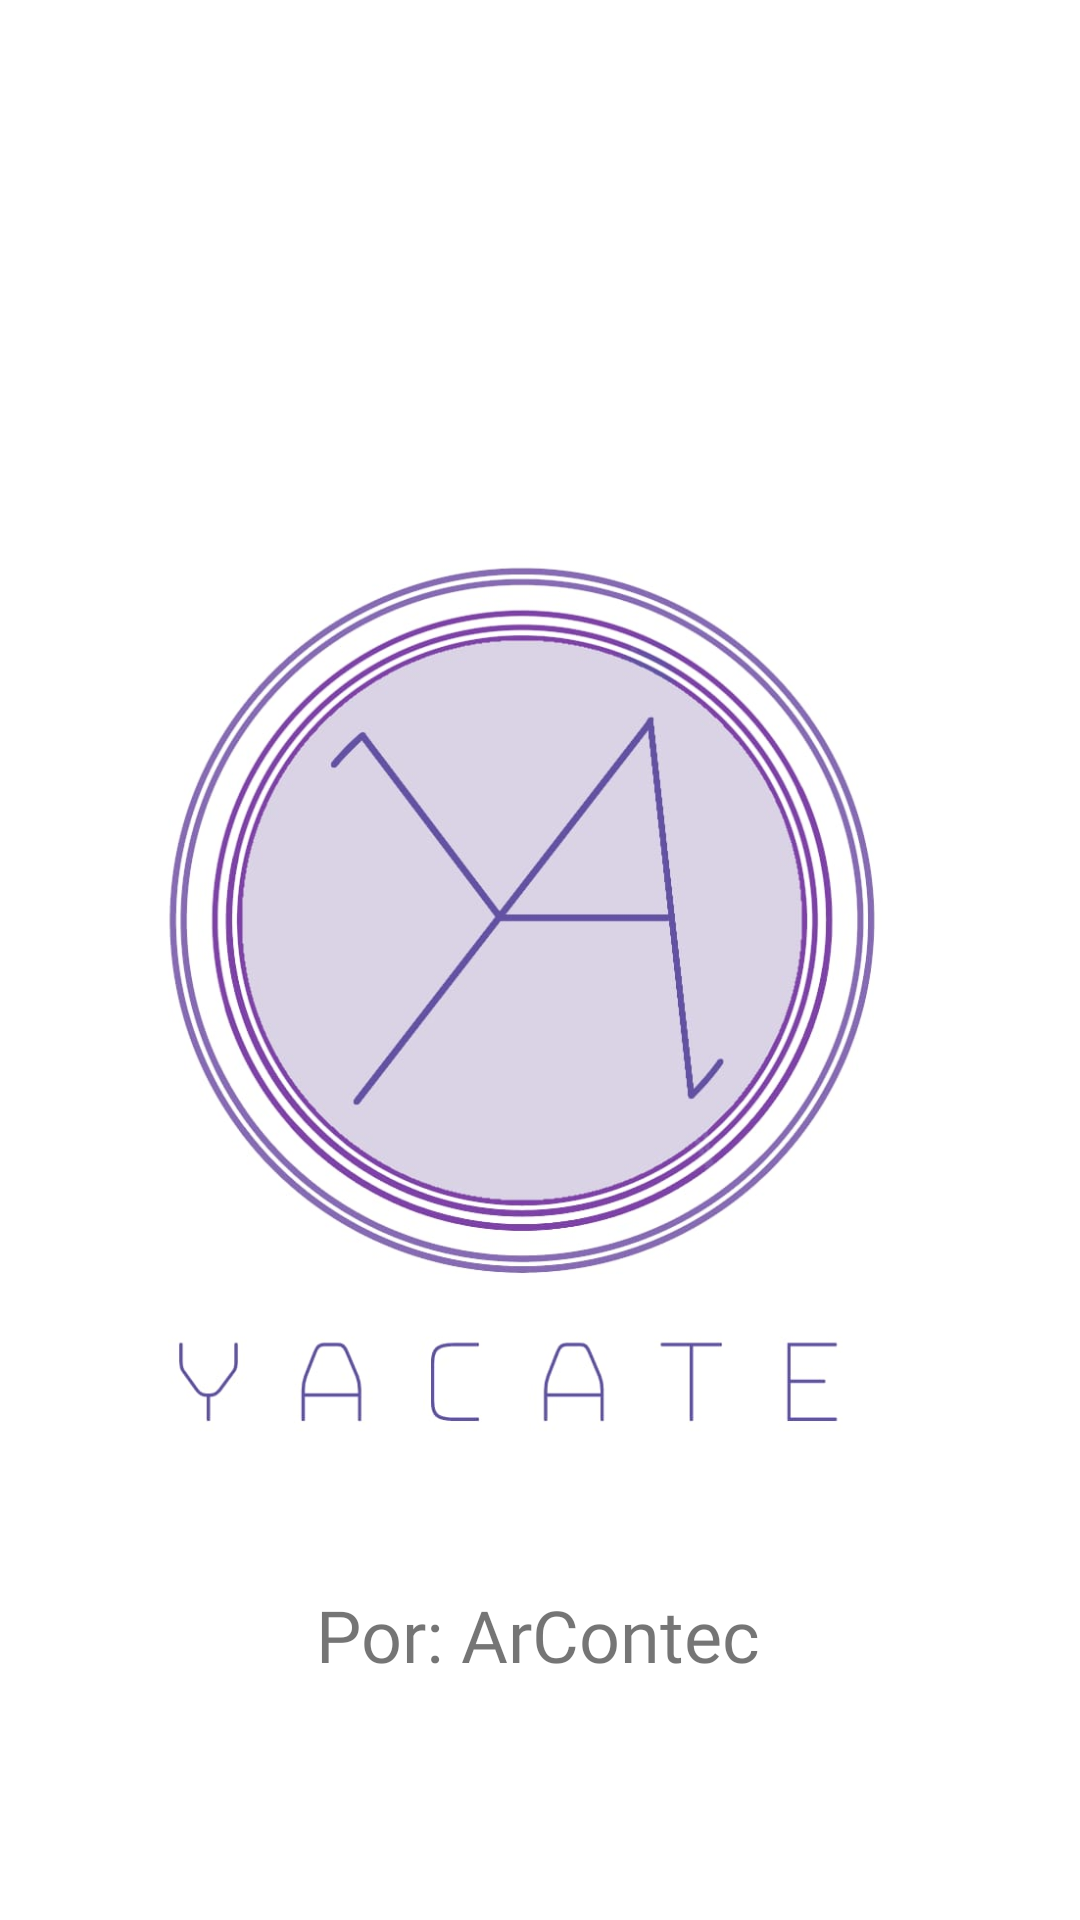

Here is an Android app screen rendered from its layout file. Give the layout XML and the strings, colors and styles it references.
<!-- AndroidManifest.xml: application theme Theme.MySplashAngel -->
<!-- res/layout/activity_main.xml -->
<?xml version="1.0" encoding="utf-8"?>
<androidx.constraintlayout.widget.ConstraintLayout xmlns:android="http://schemas.android.com/apk/res/android"
    xmlns:app="http://schemas.android.com/apk/res-auto"
    xmlns:tools="http://schemas.android.com/tools"
    android:layout_width="match_parent"
    android:layout_height="match_parent"
    tools:context=".MainActivity">

    <ImageView
        android:id="@+id/imageView"
        android:layout_width="418dp"
        android:layout_height="551dp"
        app:layout_constraintBottom_toBottomOf="parent"
        app:layout_constraintEnd_toEndOf="parent"
        app:layout_constraintHorizontal_bias="0.571"
        app:layout_constraintStart_toStartOf="parent"
        app:layout_constraintTop_toTopOf="parent"
        app:srcCompat="@drawable/yacate" />

    <TextView
        android:id="@+id/textView11"
        android:layout_width="wrap_content"
        android:layout_height="wrap_content"
        android:fontFamily="@font/farro"
        android:text="@string/Empresa"
        android:textSize="24sp"
        app:layout_constraintBottom_toBottomOf="parent"
        app:layout_constraintEnd_toEndOf="parent"
        app:layout_constraintHorizontal_bias="0.497"
        app:layout_constraintStart_toStartOf="parent"
        app:layout_constraintTop_toTopOf="parent"
        app:layout_constraintVertical_bias="0.87" />
</androidx.constraintlayout.widget.ConstraintLayout>
<!-- resources referenced by this layout -->
<resources>
  <!-- drawable yacate: jpg bitmap (drawable, 69334 bytes) -->
  <string name="Empresa">Por: ArContec</string>
  <style name="Theme.MySplashAngel" parent="Theme.MaterialComponents.DayNight.DarkActionBar">
          
          <item name="colorPrimary">@color/purple_500</item>
          <item name="colorPrimaryVariant">@color/purple_700</item>
          <item name="colorOnPrimary">@color/white</item>
          
          <item name="colorSecondary">@color/teal_200</item>
          <item name="colorSecondaryVariant">@color/teal_700</item>
          <item name="colorOnSecondary">@color/black</item>
          
          <item name="android:statusBarColor" tools:targetApi="l">?attr/colorPrimaryVariant</item>
          
      </style>
  <color name="purple_500">#f3a025</color>
  <color name="purple_700">#101C3E</color>
  <color name="white">#FFFFFFFF</color>
  <color name="teal_200">#0864AE</color>
  <color name="teal_700">#FF018786</color>
  <color name="black">#FF000000</color>
</resources>
